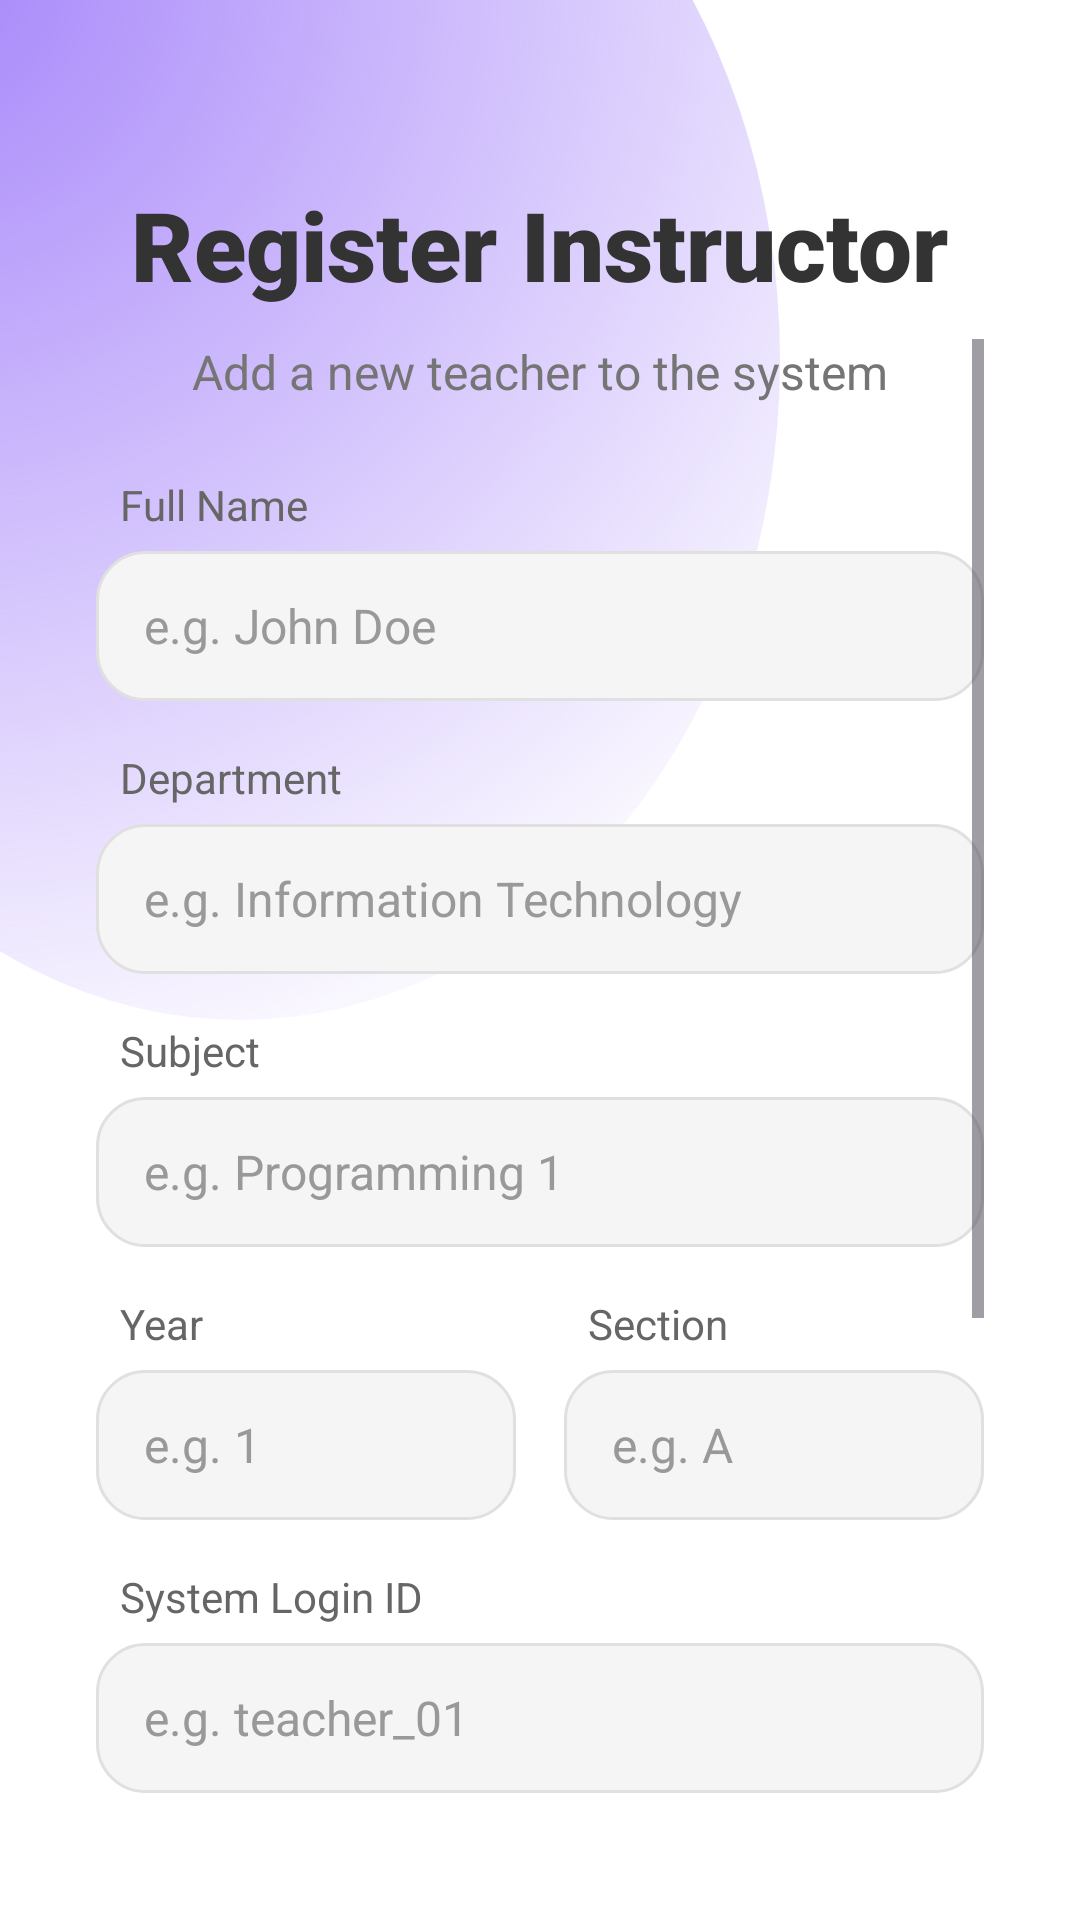

Layout XML and referenced resources for this Android screen:
<!-- AndroidManifest.xml: application theme Theme.Schedule_management -->
<!-- res/layout/activity_manage_instructors.xml -->
<?xml version="1.0" encoding="utf-8"?>
<LinearLayout xmlns:android="http://schemas.android.com/apk/res/android"
    xmlns:app="http://schemas.android.com/apk/res-auto"
    android:layout_width="match_parent"
    android:layout_height="match_parent"
    android:orientation="vertical"
    android:background="@drawable/bg_main_gradient"
    android:padding="32dp">

    <LinearLayout
        android:layout_width="match_parent"
        android:layout_height="wrap_content"
        android:orientation="vertical"
        android:layout_marginBottom="10dp">

        <ImageButton
            android:id="@+id/btnBack"
            android:layout_width="20dp"
            android:layout_height="20dp"
            android:src="@drawable/back_btn"
            android:background="?android:attr/selectableItemBackgroundBorderless"
            android:scaleType="centerInside"
            android:contentDescription="Back"
            app:tint="#333333"
            android:layout_gravity="start"
            android:layout_marginBottom="8dp"/>

        <TextView
            android:id="@+id/tvWelcomeStudent"
            android:layout_width="wrap_content"
            android:layout_height="wrap_content"
            android:text="Register Instructor"
            android:textSize="32sp"
            android:fontFamily="sans-serif-black"
            android:textColor="@color/text_dark"
            android:layout_gravity="center_horizontal"/>

    </LinearLayout>

    <ScrollView
        android:layout_width="match_parent"
        android:layout_height="0dp"
        android:layout_weight="1"
        android:fillViewport="true">

        <LinearLayout
            android:layout_width="match_parent"
            android:layout_height="wrap_content"
            android:orientation="vertical"
            android:paddingBottom="16dp">

            <TextView
                android:layout_width="wrap_content"
                android:layout_height="wrap_content"
                android:text="Add a new teacher to the system"
                android:textSize="16sp"
                android:textColor="#757575"
                android:layout_marginBottom="24dp"
                android:layout_gravity="center_horizontal"/>

            <TextView
                android:layout_width="wrap_content"
                android:layout_height="wrap_content"
                android:text="Full Name"
                android:textColor="#666666"
                android:textSize="14sp"
                android:layout_marginStart="8dp"
                android:layout_marginBottom="6dp"/>

            <EditText
                android:id="@+id/etInstName"
                android:layout_width="match_parent"
                android:layout_height="50dp"
                android:background="@drawable/bg_input_rounded"
                android:paddingStart="16dp"
                android:paddingEnd="16dp"
                android:hint="e.g. John Doe"
                android:textColor="#333333"
                android:textColorHint="#999999"
                android:textSize="16sp"
                android:inputType="textPersonName"
                android:layout_marginBottom="16dp"/>

            <TextView
                android:layout_width="wrap_content"
                android:layout_height="wrap_content"
                android:text="Department"
                android:textColor="#666666"
                android:textSize="14sp"
                android:layout_marginStart="8dp"
                android:layout_marginBottom="6dp"/>

            <EditText
                android:id="@+id/etInstDept"
                android:layout_width="match_parent"
                android:layout_height="50dp"
                android:background="@drawable/bg_input_rounded"
                android:paddingStart="16dp"
                android:paddingEnd="16dp"
                android:hint="e.g. Information Technology"
                android:textColor="#333333"
                android:textColorHint="#999999"
                android:textSize="16sp"
                android:inputType="textCapWords"
                android:layout_marginBottom="16dp"/>

            <TextView
                android:layout_width="wrap_content"
                android:layout_height="wrap_content"
                android:text="Subject"
                android:textColor="#666666"
                android:textSize="14sp"
                android:layout_marginStart="8dp"
                android:layout_marginBottom="6dp"/>

            <EditText
                android:id="@+id/etInstSubject"
                android:layout_width="match_parent"
                android:layout_height="50dp"
                android:background="@drawable/bg_input_rounded"
                android:paddingStart="16dp"
                android:paddingEnd="16dp"
                android:hint="e.g. Programming 1"
                android:textColor="#333333"
                android:textColorHint="#999999"
                android:textSize="16sp"
                android:inputType="textCapWords"
                android:layout_marginBottom="16dp"/>

            <LinearLayout
                android:layout_width="match_parent"
                android:layout_height="wrap_content"
                android:orientation="horizontal"
                android:baselineAligned="false"
                android:layout_marginBottom="16dp">

                <LinearLayout
                    android:layout_width="0dp"
                    android:layout_height="wrap_content"
                    android:layout_weight="1"
                    android:orientation="vertical"
                    android:layout_marginEnd="8dp">

                    <TextView
                        android:layout_width="wrap_content"
                        android:layout_height="wrap_content"
                        android:text="Year"
                        android:textColor="#666666"
                        android:textSize="14sp"
                        android:layout_marginStart="8dp"
                        android:layout_marginBottom="6dp"/>

                    <EditText
                        android:id="@+id/etInstYear"
                        android:layout_width="match_parent"
                        android:layout_height="50dp"
                        android:background="@drawable/bg_input_rounded"
                        android:paddingStart="16dp"
                        android:paddingEnd="16dp"
                        android:hint="e.g. 1"
                        android:textColor="#333333"
                        android:textColorHint="#999999"
                        android:textSize="16sp"
                        android:inputType="number"/>
                </LinearLayout>

                <LinearLayout
                    android:layout_width="0dp"
                    android:layout_height="wrap_content"
                    android:layout_weight="1"
                    android:orientation="vertical"
                    android:layout_marginStart="8dp">

                    <TextView
                        android:layout_width="wrap_content"
                        android:layout_height="wrap_content"
                        android:text="Section"
                        android:textColor="#666666"
                        android:textSize="14sp"
                        android:layout_marginStart="8dp"
                        android:layout_marginBottom="6dp"/>

                    <EditText
                        android:id="@+id/etInstSection"
                        android:layout_width="match_parent"
                        android:layout_height="50dp"
                        android:background="@drawable/bg_input_rounded"
                        android:paddingStart="16dp"
                        android:paddingEnd="16dp"
                        android:hint="e.g. A"
                        android:textColor="#333333"
                        android:textColorHint="#999999"
                        android:textSize="16sp"
                        android:inputType="textCapCharacters"/>
                </LinearLayout>
            </LinearLayout>

            <TextView
                android:layout_width="wrap_content"
                android:layout_height="wrap_content"
                android:text="System Login ID"
                android:textColor="#666666"
                android:textSize="14sp"
                android:layout_marginStart="8dp"
                android:layout_marginBottom="6dp"/>

            <EditText
                android:id="@+id/etInstID"
                android:layout_width="match_parent"
                android:layout_height="50dp"
                android:background="@drawable/bg_input_rounded"
                android:paddingStart="16dp"
                android:paddingEnd="16dp"
                android:hint="e.g. teacher_01"
                android:textColor="#333333"
                android:textColorHint="#999999"
                android:textSize="16sp"
                android:inputType="text"
                android:layout_marginBottom="16dp"/>

            <TextView
                android:layout_width="wrap_content"
                android:layout_height="wrap_content"
                android:text="Password"
                android:textColor="#666666"
                android:textSize="14sp"
                android:layout_marginStart="8dp"
                android:layout_marginBottom="6dp"/>

            <EditText
                android:id="@+id/etInstPassword"
                android:layout_width="match_parent"
                android:layout_height="50dp"
                android:background="@drawable/bg_input_rounded"
                android:paddingStart="16dp"
                android:paddingEnd="16dp"
                android:hint="••••••••"
                android:textColor="#333333"
                android:textColorHint="#999999"
                android:textSize="16sp"
                android:inputType="textPassword"
                android:layout_marginBottom="24dp"/>

            <Button
                android:id="@+id/btnAddInstructor"
                android:layout_width="match_parent"
                android:layout_height="60dp"
                android:text="Add to System"
                android:textSize="16sp"
                android:textAllCaps="false"
                android:textColor="@color/white"
                android:background="@drawable/btn_rounded_purple"
                app:backgroundTint="@null"
                android:elevation="4dp"
                android:stateListAnimator="@null"
                android:layout_marginBottom="32dp"/>

            <LinearLayout
                android:layout_width="match_parent"
                android:layout_height="wrap_content"
                android:orientation="horizontal"
                android:gravity="center_vertical"
                android:layout_marginBottom="16dp">

                <TextView
                    android:text="Current Instructors"
                    android:textSize="20sp"
                    android:fontFamily="sans-serif-black"
                    android:textColor="@color/text_dark"
                    android:layout_width="0dp"
                    android:layout_weight="1"
                    android:layout_height="wrap_content"/>
            </LinearLayout>

            <LinearLayout
                android:id="@+id/llInstructorListContainer"
                android:layout_width="match_parent"
                android:layout_height="wrap_content"
                android:orientation="vertical">

            </LinearLayout>

        </LinearLayout>
    </ScrollView>

</LinearLayout>
<!-- resources referenced by this layout -->
<resources>
  <color name="text_dark">#333333</color>
  <color name="white">#FFFFFF</color>
  <!-- drawable bg_input_rounded (drawable) -->
  <?xml version="1.0" encoding="utf-8"?>
  <shape xmlns:android="http://schemas.android.com/apk/res/android"
      android:shape="rectangle">
  
      
      <solid android:color="#F5F5F5"/>
  
      
      <corners android:radius="16dp"/>
  
      
      <stroke
          android:width="1dp"
          android:color="#E0E0E0"/>
  </shape>
  <!-- drawable bg_main_gradient (drawable) -->
  <?xml version="1.0" encoding="utf-8"?>
  <layer-list xmlns:android="http://schemas.android.com/apk/res/android">
      
      <item>
          <shape android:shape="rectangle">
              <solid android:color="@color/white" />
          </shape>
      </item>
  
      
      <item
          android:top="-100dp"
          android:left="-100dp"
          android:right="100dp"
          android:bottom="300dp">
          <shape android:shape="oval">
              <gradient
                  android:startColor="#FFA685FA"
                  android:endColor="#00FFFFFF"
                  android:type="radial"
                  android:gradientRadius="400dp"
                  android:centerX="0.2"
                  android:centerY="0.2"/>
          </shape>
      </item>
  </layer-list>
  <!-- drawable btn_rounded_purple (drawable) -->
  <?xml version="1.0" encoding="utf-8"?>
  <shape xmlns:android="http://schemas.android.com/apk/res/android"
      android:shape="rectangle">
      <corners android:radius="30dp" />
      <solid android:color="@color/purple_primary" />
      <padding
          android:left="16dp"
          android:top="8dp"
          android:right="16dp"
          android:bottom="8dp"/>
  </shape>
  <style name="Theme.Schedule_management" parent="Base.Theme.Schedule_management" />
  <color name="purple_primary">#A685FA</color>
  <style name="Base.Theme.Schedule_management" parent="Theme.Material3.DayNight.NoActionBar">
          
          
      </style>
</resources>
